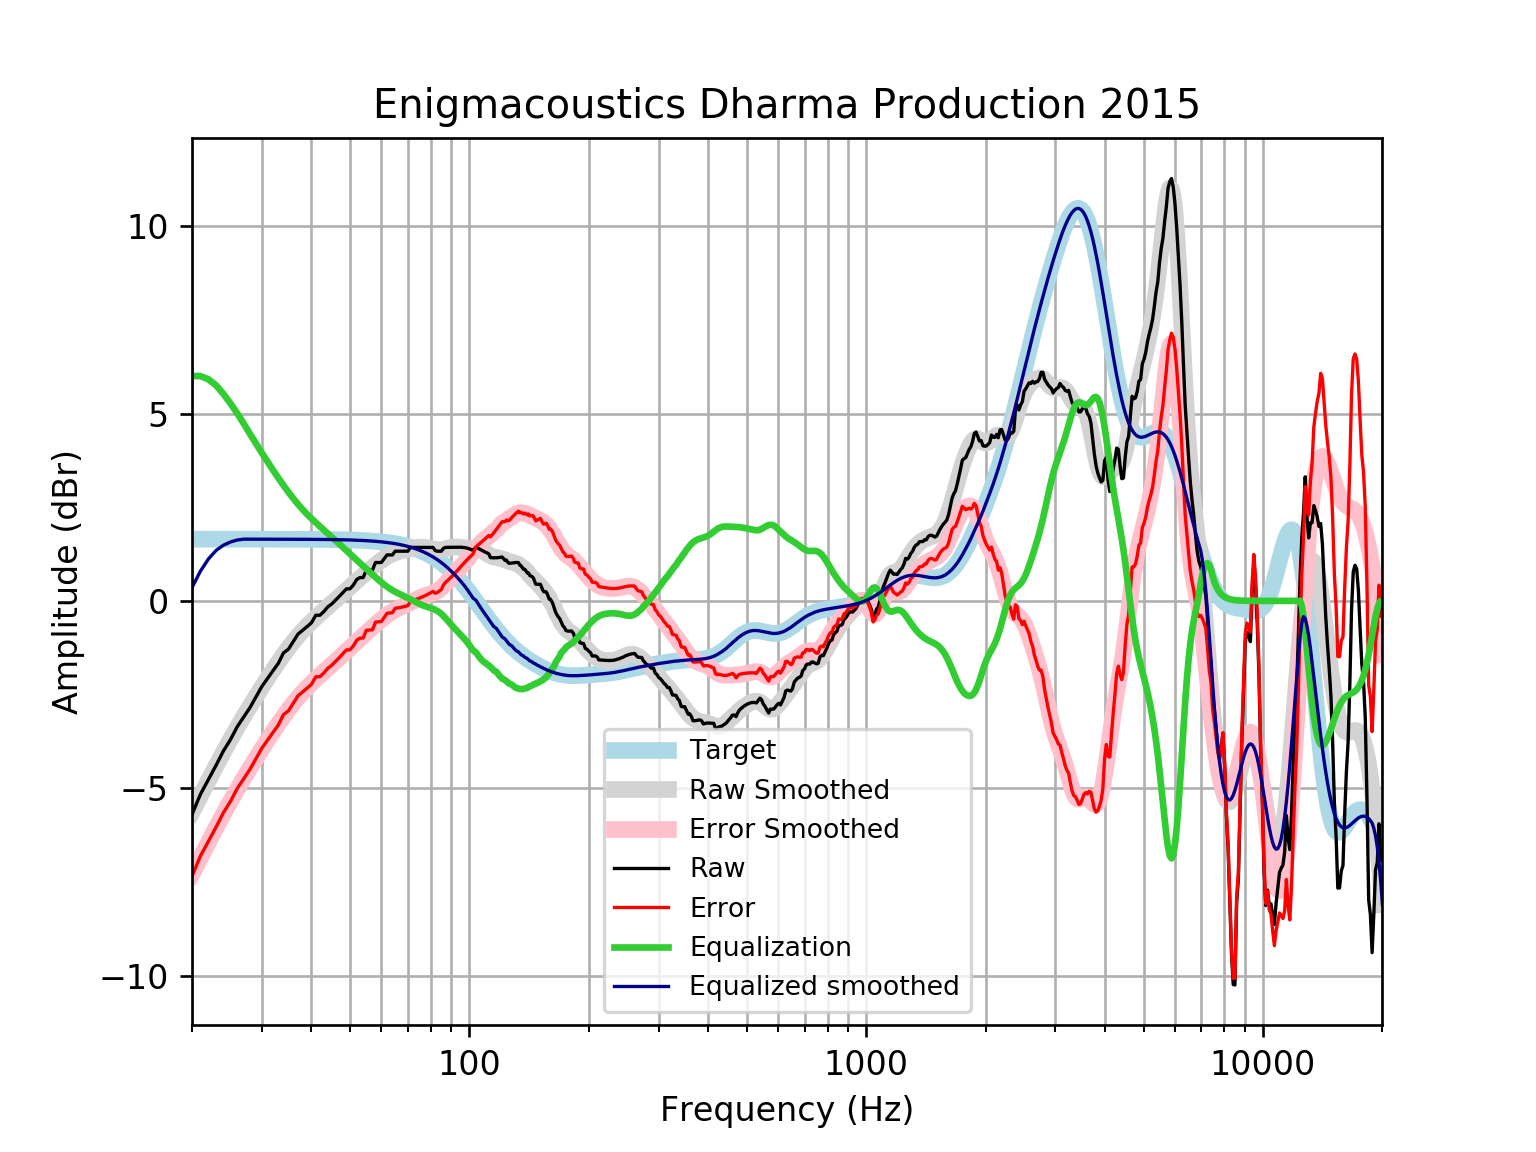

The data file committed next to this chart (first rows):
frequency, raw, error, smoothed, error_smoothed, equalization, equalized_raw, equalized_smoothed, target
20, -5.7, -7.348, -5.644, -7.292, 6.0, 0.2995, 0.3557, 1.648
21, -5.162, -6.81, -5.207, -6.855, 6.0, 0.8378, 0.7927, 1.648
22, -4.765, -6.413, -4.794, -6.442, 5.913, 1.148, 1.119, 1.648
23, -4.387, -6.035, -4.404, -6.052, 5.751, 1.364, 1.347, 1.648
24, -4.004, -5.652, -4.038, -5.686, 5.525, 1.521, 1.486, 1.648
25, -3.702, -5.35, -3.698, -5.346, 5.27, 1.568, 1.572, 1.648
26, -3.359, -5.006, -3.381, -5.028, 5.006, 1.647, 1.625, 1.648
27, -3.096, -4.744, -3.085, -4.733, 4.733, 1.637, 1.648, 1.648
28, -2.847, -4.494, -2.808, -4.456, 4.456, 1.609, 1.647, 1.647
29, -2.559, -4.207, -2.548, -4.195, 4.195, 1.636, 1.647, 1.647
30, -2.283, -3.93, -2.301, -3.948, 3.948, 1.665, 1.647, 1.647
31, -2.068, -3.715, -2.067, -3.714, 3.714, 1.646, 1.647, 1.647
32, -1.863, -3.51, -1.845, -3.492, 3.492, 1.629, 1.647, 1.647
33, -1.668, -3.314, -1.636, -3.282, 3.282, 1.614, 1.647, 1.647
34, -1.389, -3.035, -1.439, -3.085, 3.085, 1.696, 1.646, 1.646
35, -1.288, -2.934, -1.256, -2.902, 2.902, 1.614, 1.646, 1.646
36, -1.082, -2.728, -1.088, -2.734, 2.734, 1.652, 1.645, 1.645
37, -0.8862, -2.531, -0.9349, -2.58, 2.58, 1.694, 1.645, 1.645
38, -0.7856, -2.43, -0.7959, -2.44, 2.44, 1.655, 1.644, 1.644
39, -0.685, -2.329, -0.6698, -2.314, 2.314, 1.629, 1.644, 1.644
40, -0.5845, -2.227, -0.5548, -2.198, 2.198, 1.613, 1.643, 1.643
41, -0.3839, -2.026, -0.4483, -2.09, 2.09, 1.707, 1.642, 1.642
42, -0.3833, -2.024, -0.3482, -1.989, 1.989, 1.606, 1.641, 1.641
43, -0.2827, -1.923, -0.2522, -1.892, 1.892, 1.609, 1.64, 1.64
44, -0.1569, -1.796, -0.1588, -1.797, 1.797, 1.641, 1.639, 1.639
45, -0.0816, -1.719, -0.06711, -1.704, 1.704, 1.623, 1.637, 1.637
46, 0.01898, -1.616, 0.02335, -1.612, 1.612, 1.631, 1.635, 1.635
47, 0.1196, -1.514, 0.1125, -1.521, 1.521, 1.641, 1.634, 1.633
48, 0.2201, -1.411, 0.2001, -1.431, 1.431, 1.651, 1.631, 1.631
49, 0.3207, -1.308, 0.2858, -1.343, 1.343, 1.664, 1.629, 1.629
50, 0.3207, -1.305, 0.3696, -1.257, 1.257, 1.577, 1.626, 1.626
51, 0.4213, -1.202, 0.4512, -1.172, 1.172, 1.593, 1.623, 1.623
52, 0.5688, -1.051, 0.5308, -1.089, 1.089, 1.658, 1.62, 1.62
53, 0.6224, -0.9936, 0.6081, -1.008, 1.008, 1.63, 1.616, 1.616
54, 0.6224, -0.9894, 0.6833, -0.9286, 0.9286, 1.551, 1.612, 1.612
55, 0.8236, -0.7836, 0.7561, -0.8511, 0.8511, 1.675, 1.607, 1.607
56, 0.8236, -0.7785, 0.8266, -0.7756, 0.7756, 1.599, 1.602, 1.602
57, 0.8253, -0.7712, 0.8944, -0.7021, 0.7021, 1.527, 1.596, 1.596
58, 1.025, -0.5655, 0.9594, -0.6308, 0.6308, 1.656, 1.59, 1.59
59, 1.025, -0.5587, 1.021, -0.5623, 0.5623, 1.587, 1.583, 1.583
60, 1.025, -0.5512, 1.079, -0.4971, 0.4971, 1.522, 1.576, 1.576
61, 1.125, -0.4425, 1.132, -0.4359, 0.4359, 1.561, 1.568, 1.568
62, 1.226, -0.3329, 1.179, -0.3795, 0.3795, 1.605, 1.559, 1.559
63, 1.226, -0.3232, 1.221, -0.3285, 0.3285, 1.554, 1.549, 1.549
64, 1.226, -0.3126, 1.255, -0.283, 0.283, 1.509, 1.538, 1.538
65, 1.326, -0.2005, 1.284, -0.2428, 0.2428, 1.569, 1.527, 1.527
66, 1.326, -0.188, 1.308, -0.2067, 0.2067, 1.533, 1.514, 1.514
67, 1.326, -0.1745, 1.327, -0.1736, 0.1736, 1.5, 1.501, 1.501
68, 1.326, -0.1599, 1.345, -0.1418, 0.1418, 1.468, 1.486, 1.486
69, 1.326, -0.1442, 1.36, -0.1102, 0.1102, 1.437, 1.471, 1.471
70, 1.326, -0.1273, 1.376, -0.07788, 0.07788, 1.404, 1.454, 1.454
71, 1.427, -0.008518, 1.391, -0.04477, 0.04477, 1.472, 1.436, 1.436
72, 1.427, 0.01097, 1.405, -0.01119, 0.01119, 1.438, 1.416, 1.416
73, 1.427, 0.03181, 1.417, 0.02208, -0.02208, 1.405, 1.395, 1.395
74, 1.427, 0.05408, 1.427, 0.05407, -0.05407, 1.373, 1.373, 1.373
75, 1.427, 0.0778, 1.433, 0.08382, -0.08382, 1.343, 1.349, 1.349
76, 1.427, 0.103, 1.435, 0.1106, -0.1106, 1.316, 1.324, 1.324
77, 1.427, 0.1298, 1.431, 0.1342, -0.1342, 1.293, 1.297, 1.297
78, 1.427, 0.1582, 1.424, 0.1547, -0.1547, 1.272, 1.269, 1.269
79, 1.427, 0.1881, 1.412, 0.1733, -0.1733, 1.254, 1.239, 1.239
... 553 more rows
